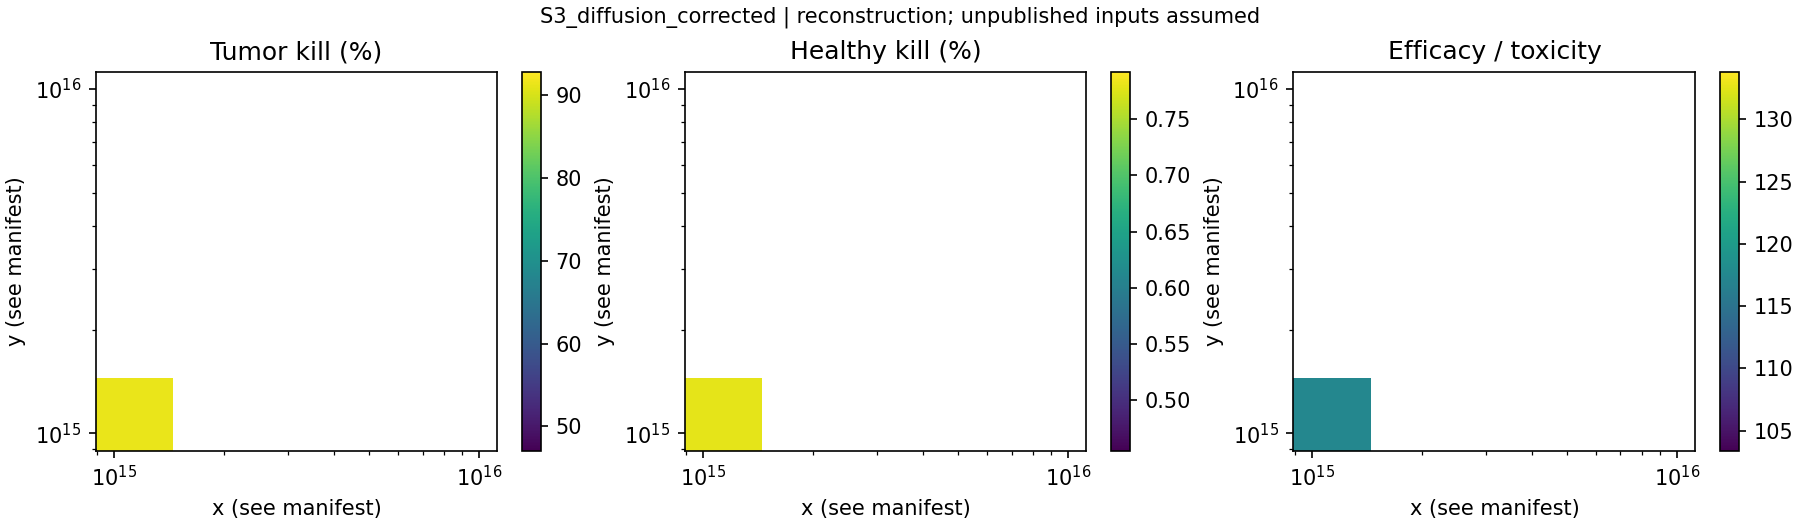

Source data for this figure (header and first rows):
x, y, tumor_kill_pct, healthy_kill_pct, efficacy_toxicity_ratio
100000000000, 100000000000, 47.07, 0.4552, 103.4
1000000000000, 100000000000, 47.07, 0.4552, 103.4
10000000000000, 100000000000, 47.07, 0.4552, 103.4
100000000000000, 100000000000, 47.07, 0.4552, 103.4
1000000000000000.0, 100000000000, 47.07, 0.4552, 103.4
100000000000, 1000000000000, 84, 0.6277, 133.8
1000000000000, 1000000000000, 84.01, 0.6278, 133.8
10000000000000, 1000000000000, 84.01, 0.6278, 133.8
100000000000000, 1000000000000, 84.01, 0.6278, 133.8
1000000000000000.0, 1000000000000, 84.01, 0.6278, 133.8
100000000000, 10000000000000, 92.85, 0.792, 117.2
1000000000000, 10000000000000, 92.86, 0.7921, 117.2
10000000000000, 10000000000000, 92.86, 0.7921, 117.2
100000000000000, 10000000000000, 92.86, 0.7921, 117.2
1000000000000000.0, 10000000000000, 92.86, 0.7921, 117.2
100000000000, 100000000000000, 92.54, 0.7858, 117.8
1000000000000, 100000000000000, 92.51, 0.7852, 117.8
10000000000000, 100000000000000, 92.5, 0.7851, 117.8
100000000000000, 100000000000000, 92.5, 0.7851, 117.8
1000000000000000.0, 100000000000000, 92.5, 0.7851, 117.8
100000000000, 1000000000000000.0, 91.57, 0.7794, 117.5
1000000000000, 1000000000000000.0, 91.43, 0.7782, 117.5
10000000000000, 1000000000000000.0, 91.4, 0.778, 117.5
100000000000000, 1000000000000000.0, 91.39, 0.778, 117.5
1000000000000000.0, 1000000000000000.0, 91.39, 0.778, 117.5
